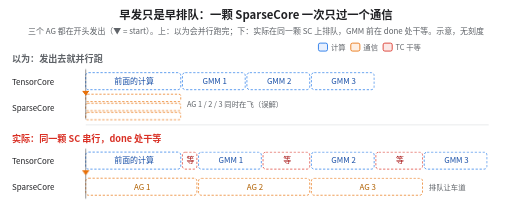
t = 0.00 s
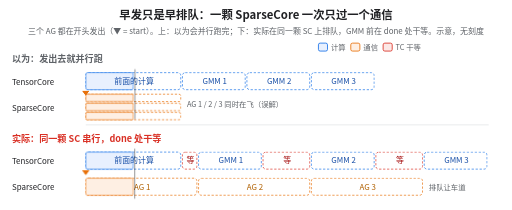
t = 1.50 s
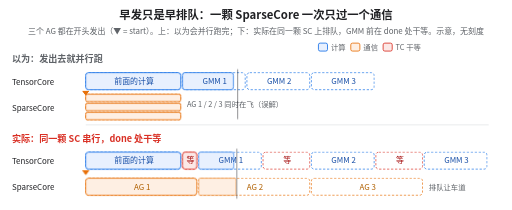
t = 3.38 s
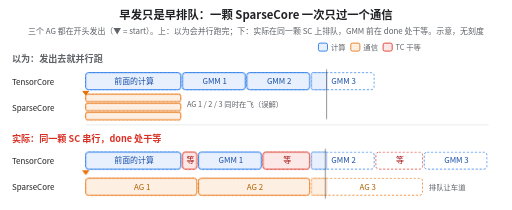
t = 5.00 s
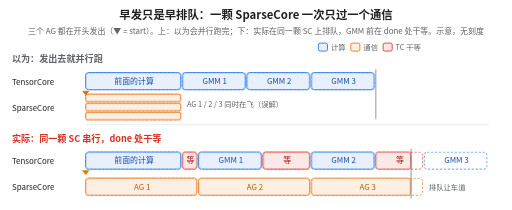
t = 6.58 s
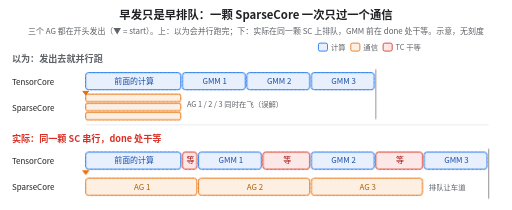
t = 8.50 s

The animated SVG that drew these frames (rendered in a browser with its animation timeline set to each time). Animation: 19 CSS @keyframes rules; one cycle of 10.00 s, repeats indefinitely.

<svg xmlns="http://www.w3.org/2000/svg" width="900" height="370" viewBox="0 0 900 370" font-family="Noto Sans CJK SC, PingFang SC, Microsoft YaHei, sans-serif" role="img" aria-label="示意动图：三个 AG 在开头一起发出。上半是常见的误解，以为三个 AG 会并行跑完，TensorCore 一路算 GMM 不停；下半是实际情况，同一颗 SparseCore 一次只跑一个通信，三个 AG 串行，每个 GMM 前 TensorCore 都在 done 处干等。">
<style>@keyframes k1 { 0% { transform: scaleX(0); } 6% { transform: scaleX(0); } 24% { transform: scaleX(1); } 100% { transform: scaleX(1); } } .a2 { animation: k1 10s linear infinite; transform-box: fill-box; transform-origin: left center; } @keyframes k3 { 0% { transform: scaleX(0); } 24% { transform: scaleX(0); } 36% { transform: scaleX(1); } 100% { transform: scaleX(1); } } .a4 { animation: k3 10s linear infinite; transform-box: fill-box; transform-origin: left center; } @keyframes k5 { 0% { transform: scaleX(0); } 36% { transform: scaleX(0); } 47% { transform: scaleX(1); } 100% { transform: scaleX(1); } } .a6 { animation: k5 10s linear infinite; transform-box: fill-box; transform-origin: left center; } @keyframes k7 { 0% { transform: scaleX(0); } 47% { transform: scaleX(0); } 59% { transform: scaleX(1); } 100% { transform: scaleX(1); } } .a8 { animation: k7 10s linear infinite; transform-box: fill-box; transform-origin: left center; } @keyframes k9 { 0% { transform: scaleX(0); } 6% { transform: scaleX(0); } 24% { transform: scaleX(1); } 100% { transform: scaleX(1); } } .a10 { animation: k9 10s linear infinite; transform-box: fill-box; transform-origin: left center; } @keyframes k11 { 0% { transform: scaleX(0); } 6% { transform: scaleX(0); } 24% { transform: scaleX(1); } 100% { transform: scaleX(1); } } .a12 { animation: k11 10s linear infinite; transform-box: fill-box; transform-origin: left center; } @keyframes k13 { 0% { transform: scaleX(0); } 6% { transform: scaleX(0); } 24% { transform: scaleX(1); } 100% { transform: scaleX(1); } } .a14 { animation: k13 10s linear infinite; transform-box: fill-box; transform-origin: left center; } @keyframes k15 { 0% { transform: translateX(0.0px); } 6% { transform: translateX(0.0px); } 59% { transform: translateX(511.2px); } 100% { transform: translateX(511.2px); } } .a16 { animation: k15 10s linear infinite; transform-box: fill-box; transform-origin: left center; } @keyframes k17 { 0% { transform: scaleX(0); } 6% { transform: scaleX(0); } 24% { transform: scaleX(1); } 100% { transform: scaleX(1); } } .a18 { animation: k17 10s linear infinite; transform-box: fill-box; transform-origin: left center; } @keyframes k19 { 0% { transform: scaleX(0); } 24% { transform: scaleX(0); } 27% { transform: scaleX(1); } 100% { transform: scaleX(1); } } .a20 { animation: k19 10s linear infinite; transform-box: fill-box; transform-origin: left center; } @keyframes k21 { 0% { transform: scaleX(0); } 27% { transform: scaleX(0); } 39% { transform: scaleX(1); } 100% { transform: scaleX(1); } } .a22 { animation: k21 10s linear infinite; transform-box: fill-box; transform-origin: left center; } @keyframes k23 { 0% { transform: scaleX(0); } 39% { transform: scaleX(0); } 47% { transform: scaleX(1); } 100% { transform: scaleX(1); } } .a24 { animation: k23 10s linear infinite; transform-box: fill-box; transform-origin: left center; } @keyframes k25 { 0% { transform: scaleX(0); } 47% { transform: scaleX(0); } 59% { transform: scaleX(1); } 100% { transform: scaleX(1); } } .a26 { animation: k25 10s linear infinite; transform-box: fill-box; transform-origin: left center; } @keyframes k27 { 0% { transform: scaleX(0); } 59% { transform: scaleX(0); } 68% { transform: scaleX(1); } 100% { transform: scaleX(1); } } .a28 { animation: k27 10s linear infinite; transform-box: fill-box; transform-origin: left center; } @keyframes k29 { 0% { transform: scaleX(0); } 68% { transform: scaleX(0); } 80% { transform: scaleX(1); } 100% { transform: scaleX(1); } } .a30 { animation: k29 10s linear infinite; transform-box: fill-box; transform-origin: left center; } @keyframes k31 { 0% { transform: scaleX(0); } 6% { transform: scaleX(0); } 27% { transform: scaleX(1); } 100% { transform: scaleX(1); } } .a32 { animation: k31 10s linear infinite; transform-box: fill-box; transform-origin: left center; } @keyframes k33 { 0% { transform: scaleX(0); } 27% { transform: scaleX(0); } 47% { transform: scaleX(1); } 100% { transform: scaleX(1); } } .a34 { animation: k33 10s linear infinite; transform-box: fill-box; transform-origin: left center; } @keyframes k35 { 0% { transform: scaleX(0); } 47% { transform: scaleX(0); } 68% { transform: scaleX(1); } 100% { transform: scaleX(1); } } .a36 { animation: k35 10s linear infinite; transform-box: fill-box; transform-origin: left center; } @keyframes k37 { 0% { transform: translateX(0.0px); } 6% { transform: translateX(0.0px); } 80% { transform: translateX(710.0px); } 100% { transform: translateX(710.0px); } } .a38 { animation: k37 10s linear infinite; transform-box: fill-box; transform-origin: left center; } @media (prefers-reduced-motion: reduce) { * { animation: none !important } }</style>
<defs><marker id="ar" viewBox="0 0 10 10" refX="9" refY="5" markerWidth="7" markerHeight="7" orient="auto-start-reverse"><path d="M0,0 L10,5 L0,10 z" fill="#5f6368"/></marker></defs>
<rect width="900" height="370" fill="#ffffff"/>
<text x="450.0" y="34.0" font-size="20" fill="#202124" text-anchor="middle" font-weight="bold">早发只是早排队：一颗 SparseCore 一次只过一个通信</text>
<text x="450.0" y="60.0" font-size="14" fill="#5f6368" text-anchor="middle">三个 AG 都在开头发出（▼ = start）。上：以为会并行跑完；下：实际在同一颗 SC 上排队，GMM 前在 done 处干等。示意，无刻度</text>
<rect x="560.0" y="76.0" width="16.0" height="14.0" rx="3" fill="#e8f0fe" stroke="#1a73e8" stroke-width="1.5"/>
<text x="582.0" y="88.0" font-size="13" fill="#5f6368" text-anchor="start">计算</text>
<rect x="617.0" y="76.0" width="16.0" height="14.0" rx="3" fill="#feefe3" stroke="#e8710a" stroke-width="1.5"/>
<text x="639.0" y="88.0" font-size="13" fill="#5f6368" text-anchor="start">通信</text>
<rect x="674.0" y="76.0" width="16.0" height="14.0" rx="3" fill="#fce8e6" stroke="#d93025" stroke-width="1.5"/>
<text x="696.0" y="88.0" font-size="13" fill="#5f6368" text-anchor="start">TC 干等</text>
<text x="20.0" y="110.0" font-size="16" fill="#5f6368" text-anchor="start" font-weight="bold">以为：发出去就并行跑</text>
<text x="20.0" y="149.0" font-size="14" fill="#202124" text-anchor="start">TensorCore</text>
<text x="20.0" y="195.0" font-size="14" fill="#202124" text-anchor="start">SparseCore</text>
<rect x="150.0" y="128.0" width="167.4" height="30.0" rx="5" fill="none" stroke="#1a73e8" stroke-width="1.2" stroke-dasharray="4 3"/>
<rect x="150.0" y="128.0" width="167.4" height="30.0" rx="5" fill="#e8f0fe" stroke="#1a73e8" stroke-width="1.5" class="a2"/>
<text x="235.2" y="148.0" font-size="14" fill="#174ea6" text-anchor="middle">前面的计算</text>
<rect x="320.4" y="128.0" width="110.6" height="30.0" rx="5" fill="none" stroke="#1a73e8" stroke-width="1.2" stroke-dasharray="4 3"/>
<rect x="320.4" y="128.0" width="110.6" height="30.0" rx="5" fill="#e8f0fe" stroke="#1a73e8" stroke-width="1.5" class="a4"/>
<text x="377.2" y="148.0" font-size="14" fill="#174ea6" text-anchor="middle">GMM 1</text>
<rect x="434.0" y="128.0" width="110.6" height="30.0" rx="5" fill="none" stroke="#1a73e8" stroke-width="1.2" stroke-dasharray="4 3"/>
<rect x="434.0" y="128.0" width="110.6" height="30.0" rx="5" fill="#e8f0fe" stroke="#1a73e8" stroke-width="1.5" class="a6"/>
<text x="490.8" y="148.0" font-size="14" fill="#174ea6" text-anchor="middle">GMM 2</text>
<rect x="547.6" y="128.0" width="110.6" height="30.0" rx="5" fill="none" stroke="#1a73e8" stroke-width="1.2" stroke-dasharray="4 3"/>
<rect x="547.6" y="128.0" width="110.6" height="30.0" rx="5" fill="#e8f0fe" stroke="#1a73e8" stroke-width="1.5" class="a8"/>
<text x="604.4" y="148.0" font-size="14" fill="#174ea6" text-anchor="middle">GMM 3</text>
<rect x="150.0" y="166.0" width="167.4" height="13.0" rx="3" fill="none" stroke="#e8710a" stroke-width="1.2" stroke-dasharray="4 3"/>
<rect x="150.0" y="166.0" width="167.4" height="13.0" rx="3" fill="#feefe3" stroke="#e8710a" stroke-width="1.5" class="a10"/>
<rect x="150.0" y="182.0" width="167.4" height="13.0" rx="3" fill="none" stroke="#e8710a" stroke-width="1.2" stroke-dasharray="4 3"/>
<rect x="150.0" y="182.0" width="167.4" height="13.0" rx="3" fill="#feefe3" stroke="#e8710a" stroke-width="1.5" class="a12"/>
<rect x="150.0" y="198.0" width="167.4" height="13.0" rx="3" fill="none" stroke="#e8710a" stroke-width="1.2" stroke-dasharray="4 3"/>
<rect x="150.0" y="198.0" width="167.4" height="13.0" rx="3" fill="#feefe3" stroke="#e8710a" stroke-width="1.5" class="a14"/>
<text x="328.4" y="188.0" font-size="13" fill="#5f6368" text-anchor="start">AG 1 / 2 / 3 同时在飞（误解）</text>
<g class="a16"><line x1="150.0" y1="122" x2="150.0" y2="210" stroke="#202124" stroke-width="1.5" opacity="0.55"/></g>
<path d="M144.0,160 l6,8 l6,-8 z" fill="#e8710a"/>
<path d="M144.0,160 l6,8 l6,-8 z" fill="#e8710a"/>
<path d="M144.0,160 l6,8 l6,-8 z" fill="#e8710a"/>
<line x1="150.0" y1="220.0" x2="860.0" y2="220.0" stroke="#dadce0" stroke-width="1"/>
<text x="20.0" y="250.0" font-size="16" fill="#d93025" text-anchor="start" font-weight="bold">实际：同一颗 SC 串行，done 处干等</text>
<text x="20.0" y="289.0" font-size="14" fill="#202124" text-anchor="start">TensorCore</text>
<text x="20.0" y="335.0" font-size="14" fill="#202124" text-anchor="start">SparseCore</text>
<rect x="150.0" y="268.0" width="167.4" height="30.0" rx="5" fill="none" stroke="#1a73e8" stroke-width="1.2" stroke-dasharray="4 3"/>
<rect x="150.0" y="268.0" width="167.4" height="30.0" rx="5" fill="#e8f0fe" stroke="#1a73e8" stroke-width="1.5" class="a18"/>
<text x="235.2" y="288.0" font-size="14" fill="#174ea6" text-anchor="middle">前面的计算</text>
<rect x="320.4" y="268.0" width="25.4" height="30.0" rx="5" fill="none" stroke="#d93025" stroke-width="1.2" stroke-dasharray="4 3"/>
<rect x="320.4" y="268.0" width="25.4" height="30.0" rx="5" fill="#fce8e6" stroke="#d93025" stroke-width="1.5" class="a20"/>
<text x="334.6" y="288.0" font-size="14" fill="#a50e0e" text-anchor="middle">等</text>
<rect x="348.8" y="268.0" width="110.6" height="30.0" rx="5" fill="none" stroke="#1a73e8" stroke-width="1.2" stroke-dasharray="4 3"/>
<rect x="348.8" y="268.0" width="110.6" height="30.0" rx="5" fill="#e8f0fe" stroke="#1a73e8" stroke-width="1.5" class="a22"/>
<text x="405.6" y="288.0" font-size="14" fill="#174ea6" text-anchor="middle">GMM 1</text>
<rect x="462.4" y="268.0" width="82.2" height="30.0" rx="5" fill="none" stroke="#d93025" stroke-width="1.2" stroke-dasharray="4 3"/>
<rect x="462.4" y="268.0" width="82.2" height="30.0" rx="5" fill="#fce8e6" stroke="#d93025" stroke-width="1.5" class="a24"/>
<text x="505.0" y="288.0" font-size="14" fill="#a50e0e" text-anchor="middle">等</text>
<rect x="547.6" y="268.0" width="110.6" height="30.0" rx="5" fill="none" stroke="#1a73e8" stroke-width="1.2" stroke-dasharray="4 3"/>
<rect x="547.6" y="268.0" width="110.6" height="30.0" rx="5" fill="#e8f0fe" stroke="#1a73e8" stroke-width="1.5" class="a26"/>
<text x="604.4" y="288.0" font-size="14" fill="#174ea6" text-anchor="middle">GMM 2</text>
<rect x="661.2" y="268.0" width="82.2" height="30.0" rx="5" fill="none" stroke="#d93025" stroke-width="1.2" stroke-dasharray="4 3"/>
<rect x="661.2" y="268.0" width="82.2" height="30.0" rx="5" fill="#fce8e6" stroke="#d93025" stroke-width="1.5" class="a28"/>
<text x="703.8" y="288.0" font-size="14" fill="#a50e0e" text-anchor="middle">等</text>
<rect x="746.4" y="268.0" width="110.6" height="30.0" rx="5" fill="none" stroke="#1a73e8" stroke-width="1.2" stroke-dasharray="4 3"/>
<rect x="746.4" y="268.0" width="110.6" height="30.0" rx="5" fill="#e8f0fe" stroke="#1a73e8" stroke-width="1.5" class="a30"/>
<text x="803.2" y="288.0" font-size="14" fill="#174ea6" text-anchor="middle">GMM 3</text>
<rect x="150.0" y="314.0" width="195.8" height="30.0" rx="5" fill="none" stroke="#e8710a" stroke-width="1.2" stroke-dasharray="4 3"/>
<rect x="150.0" y="314.0" width="195.8" height="30.0" rx="5" fill="#feefe3" stroke="#e8710a" stroke-width="1.5" class="a32"/>
<text x="249.4" y="334.0" font-size="14" fill="#b06000" text-anchor="middle">AG 1</text>
<rect x="348.8" y="314.0" width="195.8" height="30.0" rx="5" fill="none" stroke="#e8710a" stroke-width="1.2" stroke-dasharray="4 3"/>
<rect x="348.8" y="314.0" width="195.8" height="30.0" rx="5" fill="#feefe3" stroke="#e8710a" stroke-width="1.5" class="a34"/>
<text x="448.2" y="334.0" font-size="14" fill="#b06000" text-anchor="middle">AG 2</text>
<rect x="547.6" y="314.0" width="195.8" height="30.0" rx="5" fill="none" stroke="#e8710a" stroke-width="1.2" stroke-dasharray="4 3"/>
<rect x="547.6" y="314.0" width="195.8" height="30.0" rx="5" fill="#feefe3" stroke="#e8710a" stroke-width="1.5" class="a36"/>
<text x="647.0" y="334.0" font-size="14" fill="#b06000" text-anchor="middle">AG 3</text>
<text x="754.4" y="334.0" font-size="13" fill="#5f6368" text-anchor="start">排队让车道</text>
<g class="a38"><line x1="150.0" y1="262" x2="150.0" y2="350" stroke="#202124" stroke-width="1.5" opacity="0.55"/></g>
<path d="M144.0,300 l6,8 l6,-8 z" fill="#e8710a"/>
<path d="M144.0,300 l6,8 l6,-8 z" fill="#e8710a"/>
<path d="M144.0,300 l6,8 l6,-8 z" fill="#e8710a"/>
</svg>
